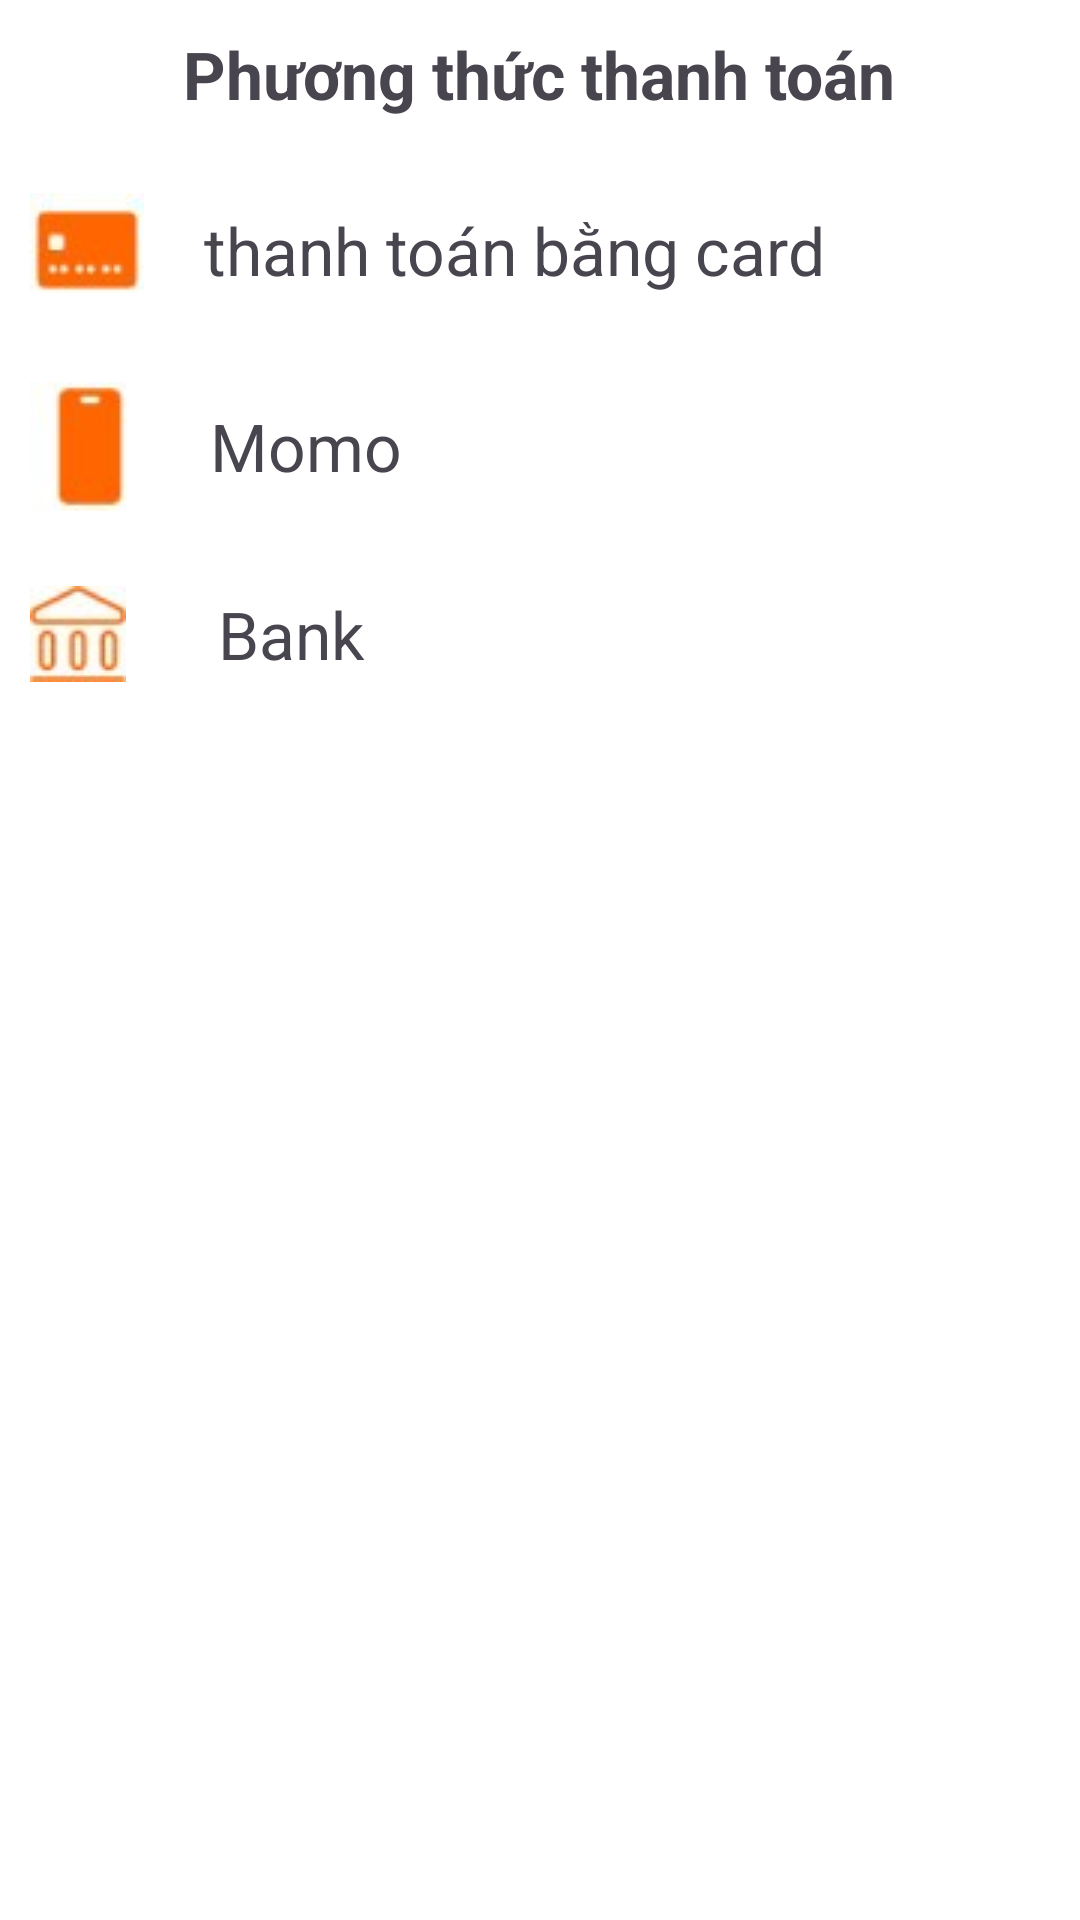

This screen was rendered from an Android layout file. Write that file and the resources it references.
<!-- AndroidManifest.xml: application theme Theme.Challenges -->
<!-- res/layout/fragment_phuong_thuc_thanh_toan.xml -->
<?xml version="1.0" encoding="utf-8"?>
<LinearLayout xmlns:android="http://schemas.android.com/apk/res/android"
    xmlns:tools="http://schemas.android.com/tools"
    android:layout_width="match_parent"
    android:layout_height="match_parent"
    android:orientation="vertical"
    android:padding="10dp"
    tools:context=".fragment.PhuongThucThanhToanFragment"
    android:background="@color/white">

    <TextView
        android:layout_width="wrap_content"
        android:layout_height="wrap_content"
        android:text="Phương thức thanh toán"
        android:layout_gravity="center"
        android:textSize="22dp"
        android:textStyle="bold"
        />

    <LinearLayout
        android:layout_width="396dp"
        android:layout_height="wrap_content"
        android:layout_marginTop="25dp"
        android:orientation="horizontal"
        android:id="@+id/cardPayment">

        <ImageView
            android:layout_width="wrap_content"
            android:layout_height="wrap_content"
            android:paddingRight="20dp"
            android:src="@drawable/credit_card" />

        <TextView
            android:layout_width="wrap_content"
            android:layout_height="wrap_content"
            android:layout_gravity="center"
            android:text="thanh toán bằng card"
            android:textSize="22dp" />
    </LinearLayout>

    <LinearLayout
        android:id="@+id/MomoPayment"
        android:layout_width="wrap_content"
        android:layout_height="wrap_content"
        android:layout_marginTop="25dp"
        android:orientation="horizontal">
        <ImageView
            android:layout_width="wrap_content"
            android:layout_height="wrap_content"
            android:paddingRight="20dp"
            android:src="@drawable/iphone14_pro"/>

        <TextView
            android:layout_width="336dp"
            android:layout_height="wrap_content"
            android:layout_gravity="center"
            android:text="Momo"
            android:textSize="22dp" />
    </LinearLayout>

    <LinearLayout
        android:layout_width="wrap_content"
        android:layout_height="wrap_content"
        android:layout_marginTop="25dp"
        android:orientation="horizontal"
        android:id="@+id/bank">
        <ImageView
            android:layout_width="wrap_content"
            android:layout_height="wrap_content"
            android:paddingRight="20dp"
            android:src="@drawable/bankbuilding"/>

        <TextView
            android:layout_width="343dp"
            android:layout_height="wrap_content"
            android:layout_gravity="center"
            android:text="  Bank"
            android:textSize="22dp" />
    </LinearLayout>

</LinearLayout>
<!-- resources referenced by this layout -->
<resources>
  <color name="white">#FFFFFFFF</color>
  <!-- drawable bankbuilding: png bitmap (drawable, 2571 bytes) -->
  <!-- drawable credit_card: png bitmap (drawable, 2553 bytes) -->
  <!-- drawable iphone14_pro: png bitmap (drawable, 2018 bytes) -->
  <style name="Theme.Challenges" parent="Base.Theme.Challenges" />
  <style name="Base.Theme.Challenges" parent="Theme.Material3.DayNight.NoActionBar">
          
          <item name="colorPrimary">@color/lavender</item>
          <item name="colorPrimaryVariant">@color/lavender</item>
          <item name="colorOnPrimary">@color/white</item>
          
          <item name="colorSecondary">@color/teal_200</item>
          <item name="colorSecondaryVariant">@color/teal_700</item>
          <item name="colorOnSecondary">@color/black</item>
          
          <item name="android:statusBarColor">?attr/colorPrimaryVariant</item>
          
          
      </style>
  <color name="lavender">#8692f7</color>
  <color name="teal_200">#FF03DAC5</color>
  <color name="teal_700">#FF018786</color>
  <color name="black">#FF000000</color>
</resources>
